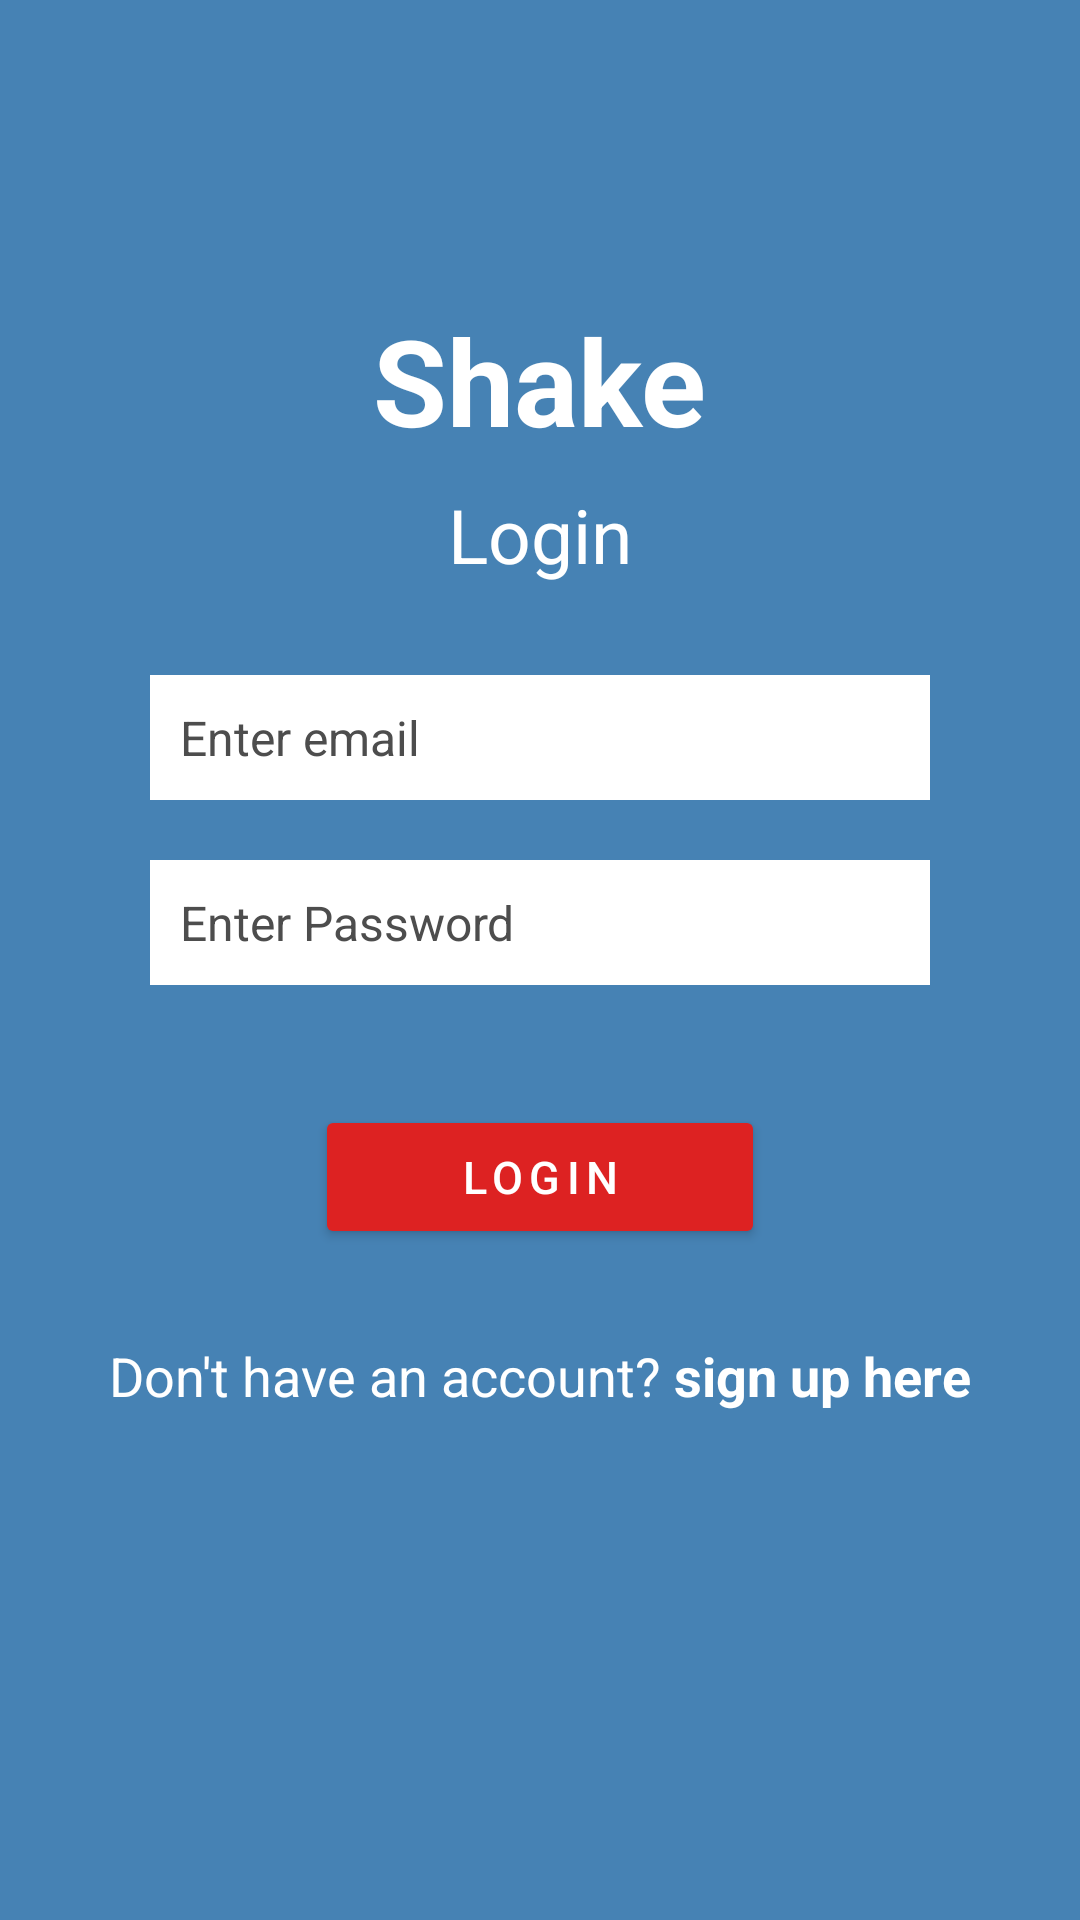

Write the Android layout XML for this screen, with the resource values it uses.
<!-- AndroidManifest.xml: application theme Theme.Credo -->
<!-- res/layout/activity_login.xml -->
<?xml version="1.0" encoding="utf-8"?>
<ScrollView xmlns:android="http://schemas.android.com/apk/res/android"
    xmlns:app="http://schemas.android.com/apk/res-auto"
    xmlns:tools="http://schemas.android.com/tools"
    android:layout_width="match_parent"
    android:layout_height="match_parent"
    android:background="#4682B4"
    tools:context=".LoginActivity">

    <LinearLayout
        android:layout_width="match_parent"
        android:layout_height="wrap_content"
        android:orientation="vertical">

        <TextView
            android:layout_width="wrap_content"
            android:layout_height="wrap_content"
            android:text="Shake"
            android:textColor="@color/white"
            android:textSize="40sp"
            android:layout_marginTop="100dp"
            android:layout_gravity="center_horizontal"
            android:textStyle="bold"/>

        <TextView
            android:layout_width="wrap_content"
            android:layout_height="wrap_content"
            android:text="Login"
            android:textColor="@color/white"
            android:textSize="25sp"
            android:layout_marginTop="8dp"
            android:layout_gravity="center_horizontal"/>

        <LinearLayout
            android:layout_width="match_parent"
            android:layout_height="wrap_content"
            android:orientation="vertical">

            <EditText
                android:layout_width="match_parent"
                android:layout_height="wrap_content"
                android:textSize="16sp"
                android:background="@color/white"
                android:layout_marginStart="50dp"
                android:layout_marginEnd="50dp"
                android:padding="10dp"
                android:id="@+id/loginEmail"
                android:inputType="textEmailAddress"
                android:layout_marginBottom="10dp"
                android:layout_marginTop="30dp"
                android:textColorHint="#4D4D4D"
                android:textColor="@color/black"
                android:hint="Enter email"/>

            <EditText
                android:layout_width="match_parent"
                android:layout_height="wrap_content"
                android:textSize="16sp"
                android:background="@color/white"
                android:layout_marginStart="50dp"
                android:layout_marginEnd="50dp"
                android:layout_marginBottom="30dp"
                android:padding="10dp"
                android:id="@+id/loginPassword"
                android:layout_marginTop="10dp"
                android:inputType="textPassword"
                android:textColorHint="#4D4D4D"
                android:textColor="@color/black"
                android:hint="Enter Password"/>

            <Button
                android:layout_width="150dp"
                android:layout_height="wrap_content"
                android:layout_gravity="center"
                android:textSize="15sp"
                android:layout_marginTop="10dp"
                android:text="Login"
                android:id="@+id/loginBtn"
                android:letterSpacing="0.14"
                android:textColor="@color/white"
                android:backgroundTint="#DD2222"/>
        </LinearLayout>

        <LinearLayout
            android:layout_width="match_parent"
            android:layout_height="wrap_content"
            android:orientation="horizontal"
            android:gravity="center"
            android:layout_marginTop="30dp">

            <TextView
                android:layout_width="wrap_content"
                android:layout_height="wrap_content"
                android:text="Don't have an account?"
                android:textColor="@color/white"
                android:textSize="18sp"/>

                <TextView
                    android:layout_width="wrap_content"
                    android:layout_height="wrap_content"
                    android:id="@+id/signupText"
                    android:text=" sign up here"
                    android:textColor="@color/white"
                    android:textSize="18sp"
                    android:textStyle="bold"/>

        </LinearLayout>



    </LinearLayout>

</ScrollView>
<!-- resources referenced by this layout -->
<resources>
  <color name="black">#FF000000</color>
  <color name="white">#FFFFFFFF</color>
  <style name="Theme.Credo" parent="Theme.MaterialComponents.DayNight">
  
          <item name="android:textColorPrimary">@color/white</item>
  
          
          <item name="colorPrimary">@color/main_theme</item>
          <item name="colorPrimaryVariant">@color/main_theme</item>
          <item name="colorOnPrimary">@color/white</item>
          
          <item name="colorSecondary">@color/main_theme</item>
          <item name="colorSecondaryVariant">@color/main_theme</item>
          <item name="colorOnSecondary">@color/black</item>
          
          <item name="android:statusBarColor" tools:targetApi="l">?attr/colorPrimaryVariant</item>
          
      </style>
  <color name="main_theme">#4682B4</color>
</resources>
